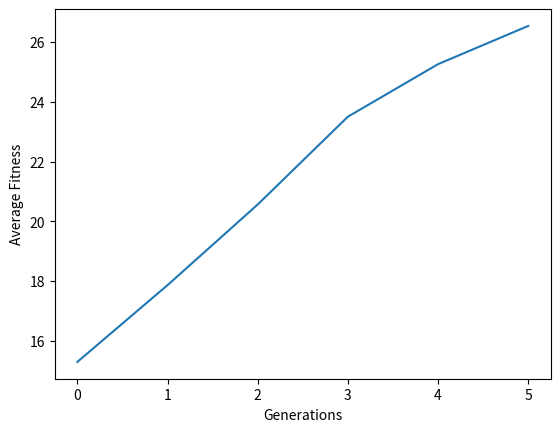

Generate this figure with matplotlib:
import random
import numpy as np
import matplotlib.pyplot as plt

TARGET_STRING = "1" * 30
POPULATION_SIZE = 100
TOURNAMENT_SIZE = 5
CONVERGENCE_THRESHOLD = 2
MUTATION_RATE = 0.01

#initial population
population = [''.join(random.choices(['0', '1'], k=30)) for i in range(POPULATION_SIZE)]
average_fitness = []
generation = 0

def tournament_selection(population, fitness):
    tournament_participants = random.sample(population, TOURNAMENT_SIZE)
    tournament_fitness = [fitness[population.index(pos)] for pos in tournament_participants]
    # Select the best individual from the tournament
    return tournament_participants[tournament_fitness.index(max(tournament_fitness))]

while True:
    fitness = []
    for individual in population:
        #Count the number of 1s
        score = individual.count("1")
        #Store the fitness
        fitness.append(score)
    #Calculate average fitness
    avg_fitness = sum(fitness) / len(fitness)
    average_fitness.append(avg_fitness)
    best_fitness = max(fitness)
    worst_fitness = min(fitness)

    #Check for convergence
    if population.count(TARGET_STRING) > 0:
        print("found")
        break

    #Create a new population
    new_population = []
    for i in range(POPULATION_SIZE):
        #Select two individuals
        parent1 = tournament_selection(population, fitness)
        parent2 = tournament_selection(population, fitness)
        #Perform one-point crossover
        crossover_point = random.randint(1, 29)
        child = parent1[:crossover_point] + parent2[crossover_point:]
        #Perform mutation
        for i in range(len(child)):
            if random.random() < MUTATION_RATE:
                if child[i] == "0":
                    child = child[:i] + "1" + child[i+1:]
                else:
                    child = child[:i] + "0" + child[i+1:]
                    
        new_population.append(child)
    #Replace old population with new
    population = new_population
    generation += 1

#Average fitness against num of generations
print(new_population)
plt.plot(range(0,generation+1), average_fitness)
plt.xlabel("Generations")
plt.ylabel("Average Fitness")
plt.show()
